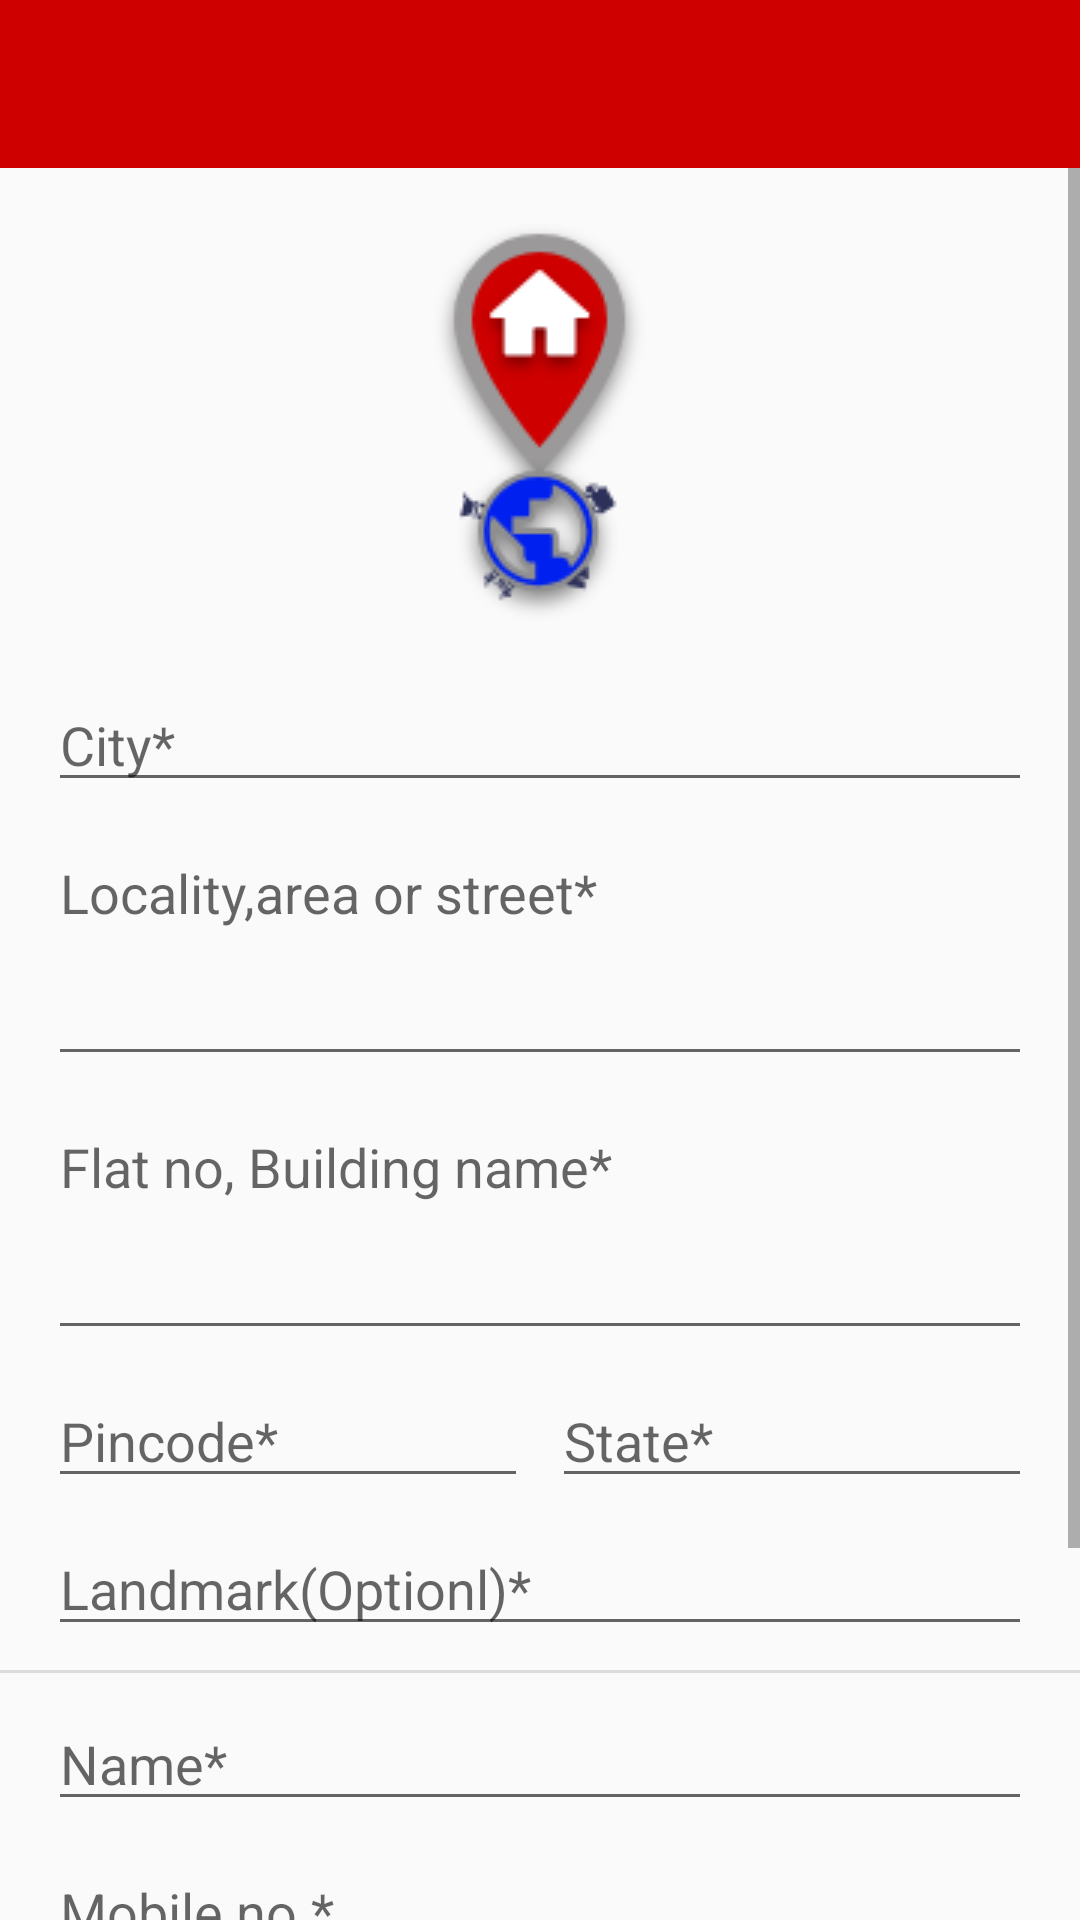

Here is an Android app screen rendered from its layout file. Give the layout XML and the strings, colors and styles it references.
<!-- AndroidManifest.xml: activity theme RedProgressbar -->
<!-- res/layout/activity_address.xml -->
<?xml version="1.0" encoding="utf-8"?>
<androidx.constraintlayout.widget.ConstraintLayout xmlns:android="http://schemas.android.com/apk/res/android"
    xmlns:app="http://schemas.android.com/apk/res-auto"
    xmlns:tools="http://schemas.android.com/tools"
    android:layout_width="match_parent"
    android:layout_height="match_parent"
    tools:context=".activity.AddressActivity">

    <com.google.android.material.appbar.AppBarLayout
        android:id="@+id/appBarLayout4"
        android:layout_width="0dp"
        android:layout_height="wrap_content"
        android:theme="@style/AppTheme.AppBarOverlay"
        app:layout_constraintEnd_toEndOf="parent"
        app:layout_constraintStart_toStartOf="parent"
        app:layout_constraintTop_toTopOf="parent">

        <androidx.appcompat.widget.Toolbar
            android:id="@+id/toolbar"
            android:layout_width="match_parent"
            android:layout_height="?attr/actionBarSize"
            android:background="?attr/colorPrimary"
            app:popupTheme="@style/AppTheme.PopupOverlay" />

    </com.google.android.material.appbar.AppBarLayout>

    <ScrollView
        android:id="@+id/scrollView2"
        android:layout_width="0dp"
        android:layout_height="0dp"
        android:nestedScrollingEnabled="true"
        app:layout_constraintBottom_toBottomOf="parent"
        app:layout_constraintEnd_toEndOf="parent"
        app:layout_constraintStart_toStartOf="parent"
        app:layout_constraintTop_toBottomOf="@+id/appBarLayout4">

        <LinearLayout
            android:layout_width="match_parent"
            android:layout_height="wrap_content"
            android:orientation="vertical">

            <ImageView
                android:id="@+id/imageView4"
                android:layout_width="wrap_content"
                android:layout_height="wrap_content"
                android:layout_gravity="center"
                android:layout_marginTop="16dp"
                android:layout_marginBottom="16dp"
                app:srcCompat="@drawable/address" />

            <EditText
                android:id="@+id/city"
                android:layout_width="match_parent"
                android:layout_height="wrap_content"
                android:layout_marginStart="16dp"
                android:layout_marginEnd="16dp"
                android:ems="10"
                android:hint="City*"
                android:inputType="textPersonName"
                android:textColor="@color/colorPrimary" />

            <EditText
                android:id="@+id/locality"
                android:layout_width="match_parent"
                android:layout_height="wrap_content"
                android:layout_marginStart="16dp"
                android:layout_marginEnd="16dp"
                android:ems="10"
                android:isScrollContainer="true"
                android:layout_marginTop="8dp"
                android:gravity="start"
                android:hint="Locality,area or street*"
                android:inputType="textMultiLine"
                android:lines="3"
                android:textColor="@color/colorPrimary" />

            <EditText
                android:id="@+id/flat_no"
                android:layout_width="match_parent"
                android:layout_height="wrap_content"
                android:layout_marginStart="16dp"
                android:layout_marginEnd="16dp"
                android:ems="10"
                android:isScrollContainer="true"
                android:layout_marginTop="8dp"
                android:gravity="start"
                android:hint="Flat no, Building name*"
                android:inputType="textMultiLine"
                android:lines="3"
                android:textColor="@color/colorPrimary" />

            <LinearLayout
                android:layout_width="match_parent"
                android:layout_height="wrap_content"
                android:layout_marginTop="8dp"
                android:orientation="horizontal">

                <EditText
                    android:id="@+id/pincode"
                    android:layout_width="0dp"
                    android:layout_height="wrap_content"
                    android:layout_marginStart="16dp"
                    android:layout_marginEnd="8dp"
                    android:layout_weight="1"
                    android:hint="Pincode*"

                    android:inputType="number"
                    android:textColor="@color/colorPrimary" />

                <EditText
                    android:layout_width="0dp"
                    android:layout_height="wrap_content"
                    android:layout_marginEnd="16dp"
                    android:layout_weight="1"
                    android:hint="State*"
                    android:textColor="@color/colorPrimary" />
            </LinearLayout>

            <EditText
                android:id="@+id/landmark"
                android:layout_width="match_parent"
                android:layout_height="wrap_content"
                android:layout_marginStart="16dp"
                android:layout_marginEnd="16dp"
                android:layout_marginTop="8dp"
                android:hint="Landmark(Optionl)*"
                android:textColor="@color/colorPrimary" />

            <View
                android:id="@+id/divider12"
                android:layout_width="match_parent"
                android:layout_height="1dp"
                android:layout_marginTop="8dp"
                android:background="?android:attr/listDivider" />

            <EditText
                android:id="@+id/name"
                android:layout_width="match_parent"
                android:layout_height="wrap_content"
                android:layout_marginStart="16dp"
                android:layout_marginEnd="16dp"
                android:hint="Name*"
                android:layout_marginTop="8dp"
                android:textColor="@color/colorPrimary" />

            <EditText
                android:id="@+id/phoneno"
                android:layout_width="match_parent"
                android:layout_height="wrap_content"
                android:layout_marginStart="16dp"
                android:layout_marginEnd="16dp"
                android:hint="Mobile no.*"
                android:inputType="phone"
                android:layout_marginTop="8dp"
                android:textColor="@color/colorPrimary" />

            <EditText
                android:id="@+id/alertnate_phoneno"
                android:layout_width="match_parent"
                android:layout_height="wrap_content"
                android:layout_marginStart="16dp"
                android:layout_marginEnd="16dp"
                android:layout_marginTop="8dp"
                android:hint="Alertnate Mobile no.(Optional)"
                android:inputType="phone"
                android:textColor="@color/colorPrimary" />

            <Button
                android:id="@+id/save"
                android:layout_width="match_parent"
                android:layout_height="60dp"
                android:layout_margin="16dp"
                android:backgroundTint="@color/colorPrimary"
                android:text="Save"
                android:textColor="@color/colorAccent" />
        </LinearLayout>
    </ScrollView>

</androidx.constraintlayout.widget.ConstraintLayout>
<!-- resources referenced by this layout -->
<resources>
  <color name="colorAccent">#FFFFFF</color>
  <color name="colorPrimary">#CE0000</color>
  <!-- drawable address: png bitmap (drawable-v24, 10671 bytes) -->
  <style name="AppTheme.AppBarOverlay" parent="ThemeOverlay.AppCompat.Dark.ActionBar" />
  <style name="AppTheme.PopupOverlay" parent="ThemeOverlay.AppCompat.Light" />
  <style name="RedProgressbar" parent="Theme.AppCompat.Light.NoActionBar">
          
          <item name="colorPrimary">@color/colorPrimary</item>
          <item name="colorPrimaryDark">@color/colorPrimaryDark</item>
          <item name="colorAccent">@color/colorPrimary</item>
      </style>
  <color name="colorPrimaryDark">#CE0000</color>
</resources>
